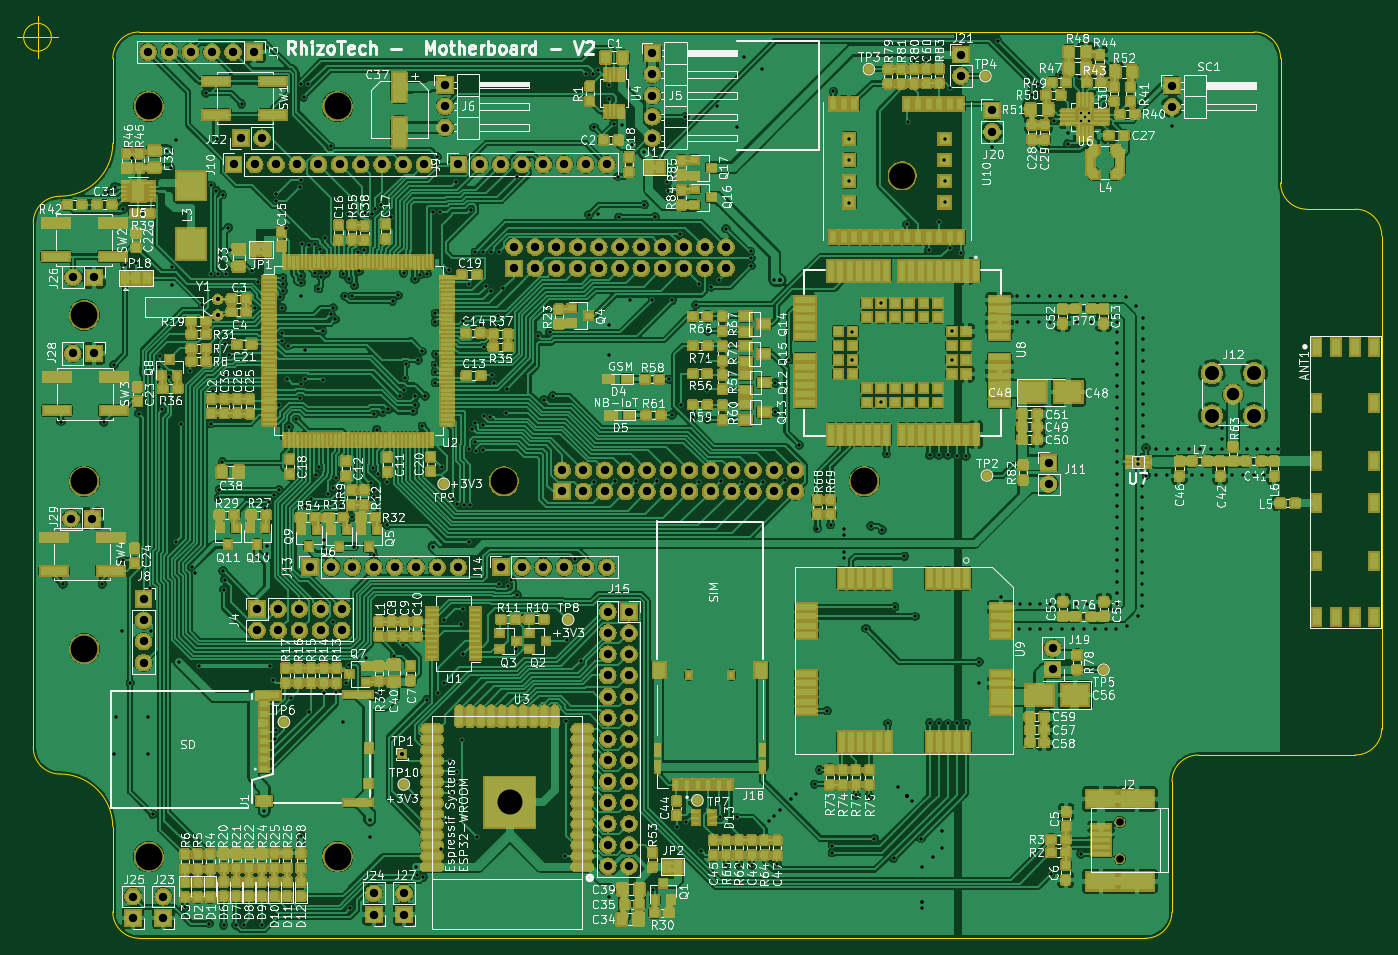
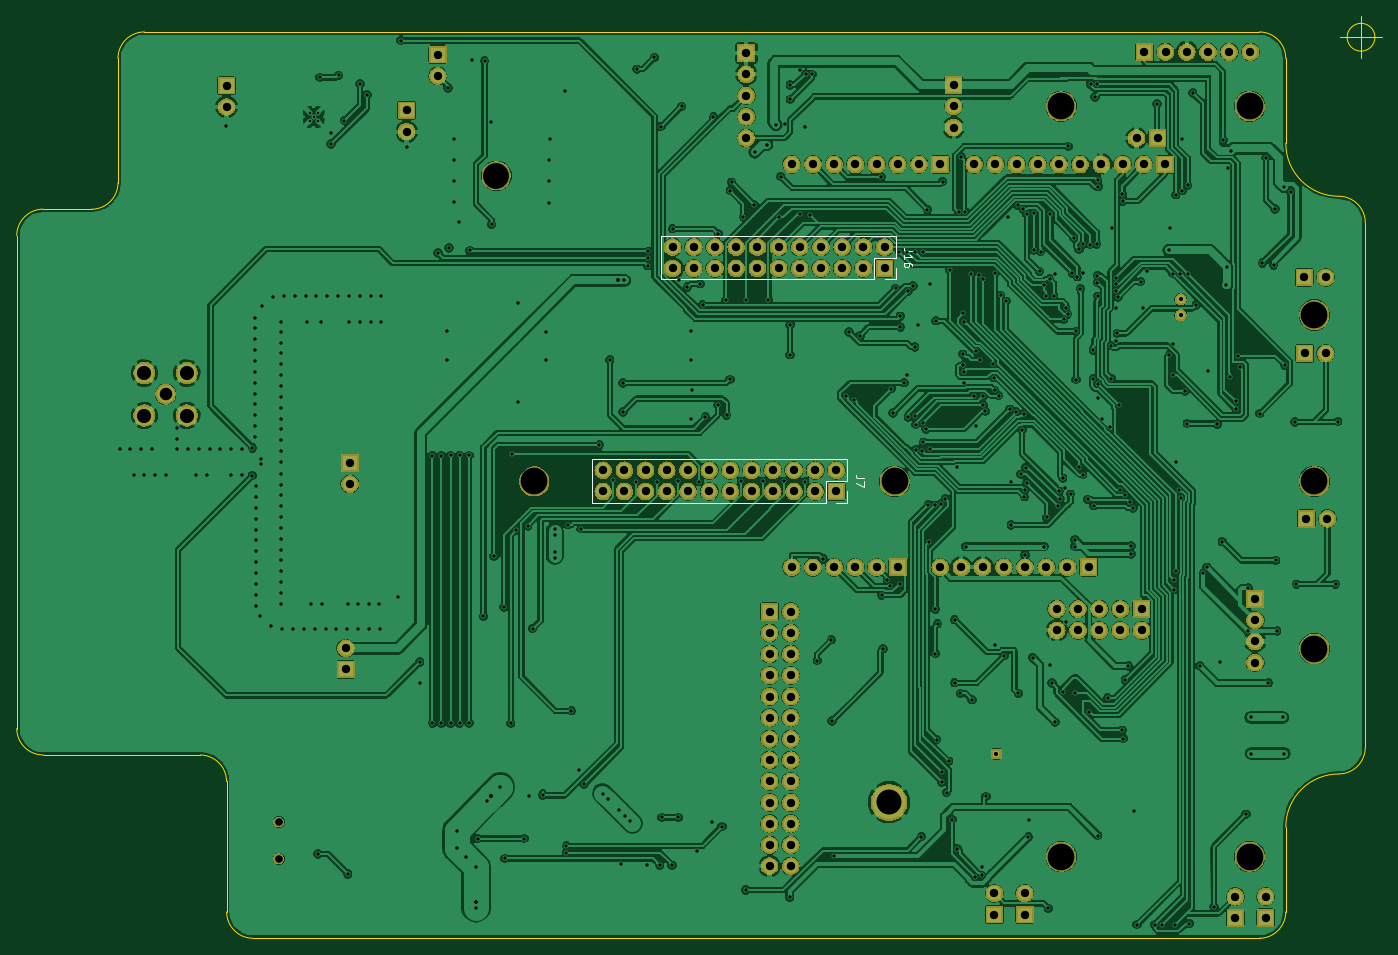
Circuit board: 8 layer files. Board 163.6 x 110.4 mm.
- bottom_copper: BaseCircuit_V2-B.Cu.gbr (472514 bytes)
- bottom_mask: BaseCircuit_V2-B.Mask.gbr (182063 bytes)
- bottom_silk: BaseCircuit_V2-B.SilkS.gbr (2509 bytes)
- outline: BaseCircuit_V2-Edge.Cuts.gbr (2091 bytes)
- top_copper: BaseCircuit_V2-F.Cu.gbr (1569256 bytes)
- top_mask: BaseCircuit_V2-F.Mask.gbr (683553 bytes)
- top_silk: BaseCircuit_V2-F.SilkS.gbr (281019 bytes)
- drill: BaseCircuit_V2.drl (11356 bytes)

=== bottom_copper: BaseCircuit_V2-B.Cu.gbr (472514 bytes, source omitted) ===
=== bottom_mask: BaseCircuit_V2-B.Mask.gbr (182063 bytes, source omitted) ===
=== bottom_silk: BaseCircuit_V2-B.SilkS.gbr ===
G04 #@! TF.GenerationSoftware,KiCad,Pcbnew,5.0.2-bee76a0~70~ubuntu18.04.1*
G04 #@! TF.CreationDate,2019-03-08T13:42:59+01:00*
G04 #@! TF.ProjectId,BaseCircuit_V2,42617365-4369-4726-9375-69745f56322e,V1*
G04 #@! TF.SameCoordinates,Original*
G04 #@! TF.FileFunction,Legend,Bot*
G04 #@! TF.FilePolarity,Positive*
%FSLAX46Y46*%
G04 Gerber Fmt 4.6, Leading zero omitted, Abs format (unit mm)*
G04 Created by KiCad (PCBNEW 5.0.2-bee76a0~70~ubuntu18.04.1) date Fr 08 Mär 2019 13:42:59 CET*
%MOMM*%
%LPD*%
G01*
G04 APERTURE LIST*
%ADD10C,0.120000*%
%ADD11C,0.150000*%
G04 APERTURE END LIST*
D10*
G04 #@! TO.C,J16*
X70996500Y-40326000D02*
X70996500Y-42926000D01*
X70996500Y-40326000D02*
X99056500Y-40326000D01*
X99056500Y-40326000D02*
X99056500Y-45526000D01*
X73596500Y-45526000D02*
X99056500Y-45526000D01*
X73596500Y-42926000D02*
X73596500Y-45526000D01*
X70996500Y-42926000D02*
X73596500Y-42926000D01*
X70996500Y-45526000D02*
X72326500Y-45526000D01*
X70996500Y-44196000D02*
X70996500Y-45526000D01*
G04 #@! TO.C,J7*
X76775000Y-67059500D02*
X76775000Y-69659500D01*
X76775000Y-67059500D02*
X107375000Y-67059500D01*
X107375000Y-67059500D02*
X107375000Y-72259500D01*
X79375000Y-72259500D02*
X107375000Y-72259500D01*
X79375000Y-69659500D02*
X79375000Y-72259500D01*
X76775000Y-69659500D02*
X79375000Y-69659500D01*
X76775000Y-72259500D02*
X78105000Y-72259500D01*
X76775000Y-70929500D02*
X76775000Y-72259500D01*
G04 #@! TO.C,J16*
D11*
X69008880Y-42116476D02*
X69723166Y-42116476D01*
X69866023Y-42068857D01*
X69961261Y-41973619D01*
X70008880Y-41830761D01*
X70008880Y-41735523D01*
X70008880Y-43116476D02*
X70008880Y-42545047D01*
X70008880Y-42830761D02*
X69008880Y-42830761D01*
X69151738Y-42735523D01*
X69246976Y-42640285D01*
X69294595Y-42545047D01*
X69008880Y-43973619D02*
X69008880Y-43783142D01*
X69056500Y-43687904D01*
X69104119Y-43640285D01*
X69246976Y-43545047D01*
X69437452Y-43497428D01*
X69818404Y-43497428D01*
X69913642Y-43545047D01*
X69961261Y-43592666D01*
X70008880Y-43687904D01*
X70008880Y-43878380D01*
X69961261Y-43973619D01*
X69913642Y-44021238D01*
X69818404Y-44068857D01*
X69580309Y-44068857D01*
X69485071Y-44021238D01*
X69437452Y-43973619D01*
X69389833Y-43878380D01*
X69389833Y-43687904D01*
X69437452Y-43592666D01*
X69485071Y-43545047D01*
X69580309Y-43497428D01*
G04 #@! TO.C,J7*
X74787380Y-69326166D02*
X75501666Y-69326166D01*
X75644523Y-69278547D01*
X75739761Y-69183309D01*
X75787380Y-69040452D01*
X75787380Y-68945214D01*
X74787380Y-69707119D02*
X74787380Y-70373785D01*
X75787380Y-69945214D01*
G04 #@! TD*
M02*

=== outline: BaseCircuit_V2-Edge.Cuts.gbr ===
G04 #@! TF.GenerationSoftware,KiCad,Pcbnew,5.0.2-bee76a0~70~ubuntu18.04.1*
G04 #@! TF.CreationDate,2019-03-08T13:42:59+01:00*
G04 #@! TF.ProjectId,BaseCircuit_V2,42617365-4369-4726-9375-69745f56322e,V1*
G04 #@! TF.SameCoordinates,Original*
G04 #@! TF.FileFunction,Profile,NP*
%FSLAX46Y46*%
G04 Gerber Fmt 4.6, Leading zero omitted, Abs format (unit mm)*
G04 Created by KiCad (PCBNEW 5.0.2-bee76a0~70~ubuntu18.04.1) date Fr 08 Mär 2019 13:42:59 CET*
%MOMM*%
%LPD*%
G01*
G04 APERTURE LIST*
%ADD10C,0.150000*%
G04 APERTURE END LIST*
D10*
X151155000Y-121295000D02*
G75*
G02X147990000Y-124460000I-3165000J0D01*
G01*
X151165000Y-105670000D02*
G75*
G02X154330000Y-102505000I3165000J0D01*
G01*
X167335000Y-37115000D02*
G75*
G02X164170000Y-33950000I0J3165000D01*
G01*
X176295000Y-99335000D02*
G75*
G02X173130000Y-102500000I-3165000J0D01*
G01*
X173120000Y-37110000D02*
X167330000Y-37115000D01*
X176300000Y-99335000D02*
X176300000Y-40280000D01*
X154330000Y-102500000D02*
X173130000Y-102500000D01*
X151160000Y-121295000D02*
X151160000Y-105655000D01*
X16906666Y-16510000D02*
G75*
G03X16906666Y-16510000I-1666666J0D01*
G01*
X12740000Y-16510000D02*
X17740000Y-16510000D01*
X15240000Y-14010000D02*
X15240000Y-19010000D01*
X173125000Y-37105000D02*
G75*
G02X176300000Y-40280000I0J-3175000D01*
G01*
X164175000Y-19050000D02*
X164175000Y-33950000D01*
X147990000Y-124460000D02*
X27390000Y-124460000D01*
X161000000Y-15875000D02*
G75*
G02X164175000Y-19050000I0J-3175000D01*
G01*
X24257000Y-19050000D02*
G75*
G02X27432000Y-15875000I3175000J0D01*
G01*
X14732000Y-38735000D02*
G75*
G02X17907000Y-35560000I3175000J0D01*
G01*
X24257000Y-29210000D02*
G75*
G02X17907000Y-35560000I-6350000J0D01*
G01*
X24257000Y-19050000D02*
X24257000Y-29210000D01*
X27432000Y-124460000D02*
G75*
G02X24257000Y-121285000I0J3175000D01*
G01*
X27432000Y-15875000D02*
X161000000Y-15875000D01*
X17907000Y-104775000D02*
G75*
G02X14732000Y-101600000I0J3175000D01*
G01*
X14732000Y-101600000D02*
X14732000Y-38735000D01*
X24257000Y-121285000D02*
X24257000Y-111125000D01*
X17907000Y-104775000D02*
G75*
G02X24257000Y-111125000I0J-6350000D01*
G01*
M02*

=== top_copper: BaseCircuit_V2-F.Cu.gbr (1569256 bytes, source omitted) ===
=== top_mask: BaseCircuit_V2-F.Mask.gbr (683553 bytes, source omitted) ===
=== top_silk: BaseCircuit_V2-F.SilkS.gbr (281019 bytes, source omitted) ===
=== drill: BaseCircuit_V2.drl (11356 bytes, source omitted) ===
